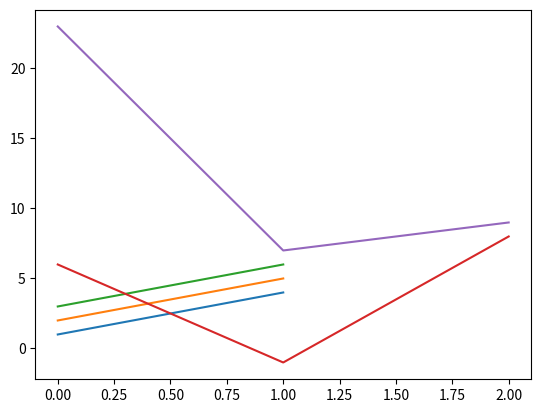

This chart was generated by the following Python code:
import numpy
import matplotlib.pyplot as plt
array1 = numpy.array([[1, 2, 3], [4, 5, 6]])
array2 = numpy.array([[6, 23], [-1, 7], [8, 9]])
plt.plot(array1)
plt.plot(array2)
plt.show()